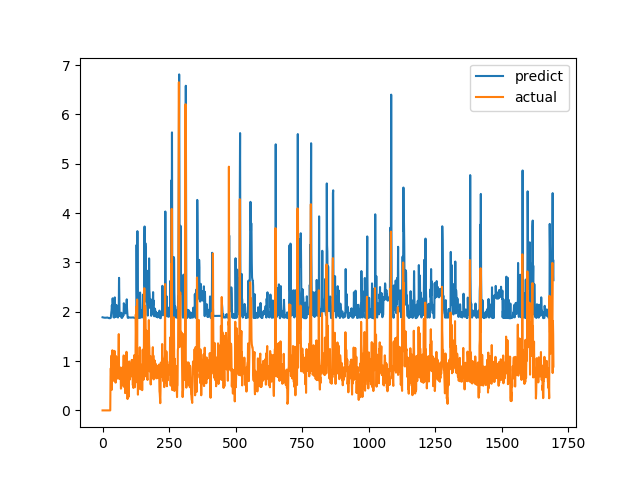

The data file committed next to this chart (first rows):
predict, actual
1.887, 0.0
1.885, 0.0
1.884, 0.0
1.883, 0.0
1.882, 0.0
1.881, 0.0
1.88, 0.0
1.879, 0.0
1.879, 0.0
1.878, 0.0
1.878, 0.0
1.879, 0.0
1.879, 0.0
1.879, 0.0
1.879, 0.0
1.88, 0.0
1.881, 0.0
1.881, 0.0
1.882, 0.0
1.882, 0.0
1.88, 0.0
1.878, 0.0
1.875, 0.0
1.872, 0.0
1.87, 0.0
1.869, 0.0
1.869, 0.0
1.869, 0.0
1.87, 0.0
1.871, 0.0
1.875, 0.6915
1.876, 0.8558
1.945, 0.7094
1.99, 1.015
2.027, 1.116
2.131, 0.4183
2.072, 1.002
2.003, 1.219
2.272, 1.143
2.14, 0.6528
2.066, 0.6747
1.894, 0.601
1.897, 0.6695
1.882, 0.6538
1.898, 0.7814
1.889, 1.206
2.29, 0.8469
2.085, 0.8286
1.958, 0.6482
1.958, 0.5624
1.905, 0.7183
1.897, 1.1
2.138, 0.9542
2.099, 0.729
2.031, 0.6694
1.938, 0.8631
1.905, 0.6465
1.961, 0.8223
1.883, 0.9236
1.943, 0.8301
... 1,636 more rows
